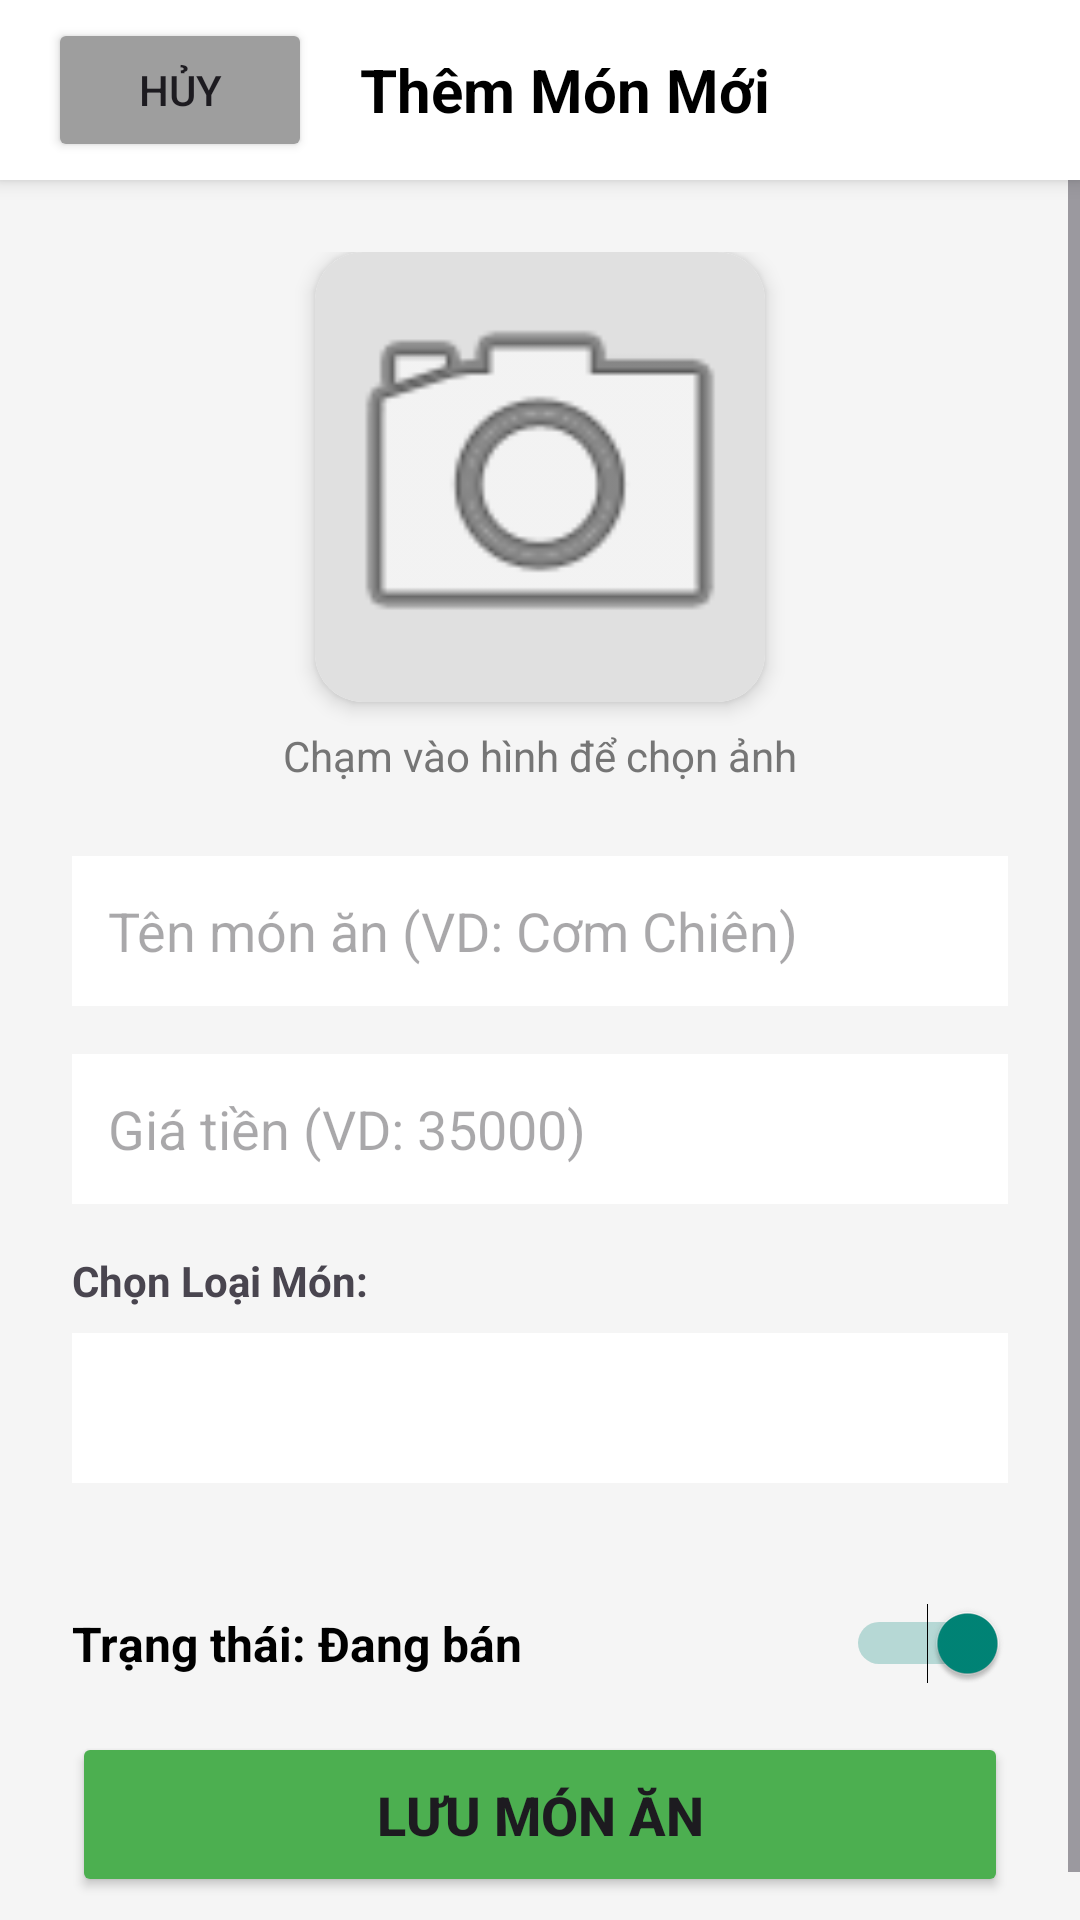

Here is an Android app screen rendered from its layout file. Give the layout XML and the strings, colors and styles it references.
<!-- AndroidManifest.xml: application theme Theme.QlQuanAn -->
<!-- res/layout/activity_add_edit_food.xml -->
<?xml version="1.0" encoding="utf-8"?>
<androidx.constraintlayout.widget.ConstraintLayout xmlns:android="http://schemas.android.com/apk/res/android"
    xmlns:app="http://schemas.android.com/apk/res-auto"
    android:layout_width="match_parent"
    android:layout_height="match_parent"
    android:background="#F5F5F5">

    <LinearLayout
        android:id="@+id/headerAddFood"
        android:layout_width="match_parent"
        android:layout_height="60dp"
        android:background="#FFFFFF"
        android:elevation="4dp"
        android:gravity="center_vertical"
        android:orientation="horizontal"
        android:paddingHorizontal="16dp"
        app:layout_constraintTop_toTopOf="parent">

        <Button
            android:id="@+id/btnBackManageFood"
            android:layout_width="wrap_content"
            android:layout_height="wrap_content"
            android:backgroundTint="#9E9E9E"
            android:text="Hủy" />

        <TextView
            android:id="@+id/tvTitleAddEditFood"
            android:layout_width="wrap_content"
            android:layout_height="wrap_content"
            android:layout_marginStart="16dp"
            android:text="Thêm Món Mới"
            android:textColor="#000000"
            android:textSize="20sp"
            android:textStyle="bold" />
    </LinearLayout>

    <ScrollView
        android:layout_width="match_parent"
        android:layout_height="0dp"
        app:layout_constraintBottom_toBottomOf="parent"
        app:layout_constraintTop_toBottomOf="@id/headerAddFood">

        <LinearLayout
            android:layout_width="match_parent"
            android:layout_height="wrap_content"
            android:orientation="vertical"
            android:padding="24dp">

            <androidx.cardview.widget.CardView
                android:layout_width="150dp"
                android:layout_height="150dp"
                android:layout_gravity="center_horizontal"
                android:layout_marginBottom="24dp"
                app:cardCornerRadius="16dp"
                app:cardElevation="4dp">

                <ImageView
                    android:id="@+id/imgSelectedFood"
                    android:layout_width="match_parent"
                    android:layout_height="match_parent"
                    android:scaleType="centerCrop"
                    android:src="@android:drawable/ic_menu_camera"
                    android:background="#E0E0E0"/>
            </androidx.cardview.widget.CardView>

            <TextView
                android:layout_width="wrap_content"
                android:layout_height="wrap_content"
                android:layout_gravity="center_horizontal"
                android:text="Chạm vào hình để chọn ảnh"
                android:textColor="#757575"
                android:layout_marginTop="-16dp"
                android:layout_marginBottom="24dp"/>

            <EditText
                android:id="@+id/edtFoodName"
                android:layout_width="match_parent"
                android:layout_height="50dp"
                android:background="#FFFFFF"
                android:hint="Tên món ăn (VD: Cơm Chiên)"
                android:padding="12dp"
                android:layout_marginBottom="16dp"
                android:inputType="text"
                android:singleLine="true"
                android:imeOptions="actionNext" />

            <EditText
                android:id="@+id/edtFoodPrice"
                android:layout_width="match_parent"
                android:layout_height="50dp"
                android:background="#FFFFFF"
                android:hint="Giá tiền (VD: 35000)"
                android:inputType="number"
                android:padding="12dp"
                android:layout_marginBottom="16dp"/>

            <TextView
                android:layout_width="wrap_content"
                android:layout_height="wrap_content"
                android:text="Chọn Loại Món:"
                android:textStyle="bold"
                android:layout_marginBottom="8dp"/>

            <Spinner
                android:id="@+id/spinnerCategory"
                android:layout_width="match_parent"
                android:layout_height="50dp"
                android:background="#FFFFFF"
                android:layout_marginBottom="24dp"/>

            <Switch
                android:id="@+id/switchTrangThai"
                android:layout_width="match_parent"
                android:layout_height="wrap_content"
                android:layout_marginTop="16dp"
                android:layout_marginBottom="16dp"
                android:text="Trạng thái: Đang bán"
                android:textSize="16sp"
                android:textStyle="bold"
                android:checked="true"
                android:theme="@style/Theme.AppCompat.Light"/>

            <Button
                android:id="@+id/btnSaveFood"
                android:layout_width="match_parent"
                android:layout_height="55dp"
                android:backgroundTint="#4CAF50"
                android:text="LƯU MÓN ĂN"
                android:textSize="18sp"
                android:textStyle="bold"/>
        </LinearLayout>
    </ScrollView>
</androidx.constraintlayout.widget.ConstraintLayout>
<!-- resources referenced by this layout -->
<resources>
  <style name="Theme.QlQuanAn" parent="Base.Theme.QlQuanAn" />
  <style name="Base.Theme.QlQuanAn" parent="Theme.Material3.DayNight.NoActionBar">
          
          
      </style>
</resources>
